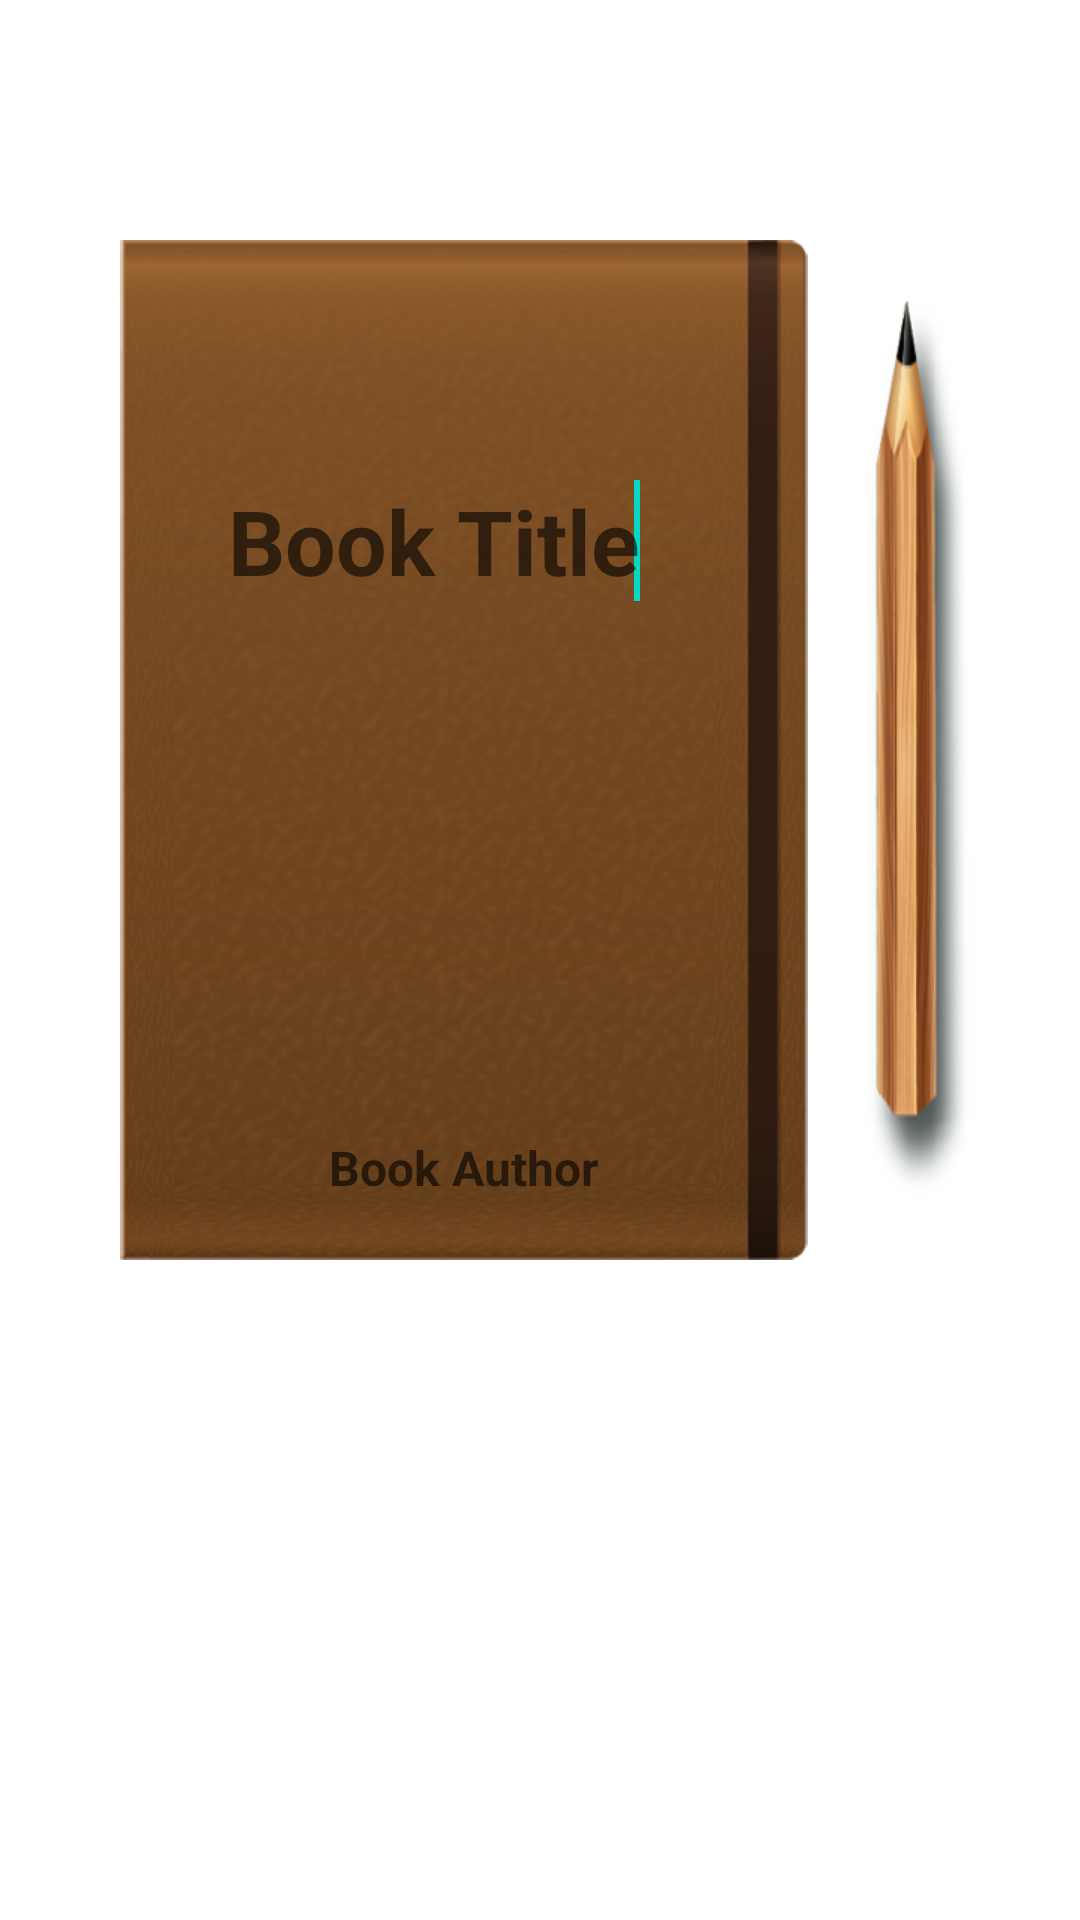

Reconstruct the res/layout file that produces this screen, plus the resources it refers to.
<!-- AndroidManifest.xml: fallback theme Theme.MaterialComponents.DayNight.NoActionBar -->
<!-- res/layout/fragment_addtitle.xml -->
<?xml version="1.0" encoding="utf-8"?>
<RelativeLayout
    xmlns:android="http://schemas.android.com/apk/res/android"
    android:layout_width="match_parent"
    android:layout_height="match_parent">
    <LinearLayout
        android:layout_width="match_parent"
        android:layout_height="340dp"
        android:layout_marginLeft="40dp"
        android:layout_marginRight="5dp"
        android:layout_marginTop="80dp"
        android:orientation="horizontal"
        android:gravity="center_horizontal">
        <RelativeLayout
            android:id="@+id/pageAddTitleBook"
            android:layout_width="0dp"
            android:layout_height="match_parent"
            android:layout_weight="1"
            android:background="@drawable/ic_book_cover"
            android:paddingTop="80dp"
            android:paddingLeft="10dp"
            android:paddingRight="40dp"
            android:paddingBottom="20dp">
            <EditText
                android:id="@+id/fragmentAddBookTitle"
                android:layout_width="wrap_content"
                android:layout_height="wrap_content"
                android:textColor="@android:color/white"
                android:textStyle="bold"
                android:gravity="right"
                android:textSize="30sp"
                android:hint="Book Title"
                android:background="@null"
                android:paddingRight="20dp"
                android:layout_centerHorizontal="true">
                <requestFocus></requestFocus>
            </EditText>
            <EditText
                android:id="@+id/fragmentAddBookAuthor"
                android:layout_width="wrap_content"
                android:layout_height="wrap_content"
                android:textColor="@android:color/white"
                android:textStyle="bold"
                android:textSize="16sp"
                android:hint="Book Author"
                android:background="@null"
                android:layout_alignParentBottom="true"
                android:layout_centerHorizontal="true"/>
        </RelativeLayout>

        <ImageView
            android:id="@+id/pageAddTitlePencil"
            android:layout_width="wrap_content"
            android:layout_height="match_parent"
            android:layout_marginTop="20dp"
            android:layout_marginLeft="20dp"
            android:layout_marginBottom="20dp"
            android:contentDescription="@null"
            android:src="@drawable/ic_pencil"
            android:scaleType="fitXY"/>
        <ImageView
            android:layout_width="30dp"
            android:layout_height="30dp"
            android:layout_gravity="center_vertical"
            android:contentDescription="@null"
            android:src="@drawable/ic_next"/>
    </LinearLayout>

</RelativeLayout>
<!-- resources referenced by this layout -->
<resources>
  <!-- drawable ic_next: png bitmap (drawable-xhdpi, 17617 bytes) -->
</resources>
